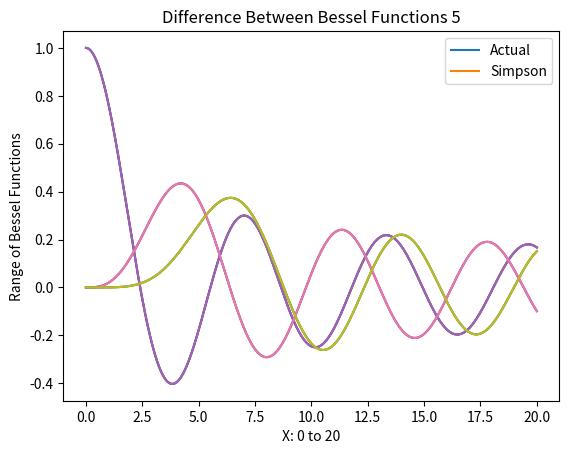

Python code for this plot:
import numpy as np
import matplotlib.pyplot as plt
import time
from scipy.special import jv

N = 1000
END  = np.pi
START = 0

theta = np.linspace(START, END, N+1)
theta = theta.reshape((theta.shape))
print(theta.shape)

def simpson(theta, y, n):
    sum = 0 
    deltax = (theta[len(theta)-1] -theta[0])/n

    sum += np.sum(y[1:len(theta)-1:2])*4
    sum += np.sum(y[2:len(theta)-1:2])*2
    sum += y[0]
    sum += y[len(theta)-1]
    return (deltax/3)*sum

x = np.linspace(0, 20, N+1)

def function(n, x, theta):
    return np.cos(n*theta-x*np.sin(theta))

def bessel_func(n, x, theta):
    jes = np.zeros_like(x)
    for i in range(len(x)):
        y = function(n, x[i], theta)
        j = simpson(theta, y, N)
        jes[i] = 1/np.pi*j
    return jes
    

J0 = bessel_func(0, x, theta)
J3 = bessel_func(3, x, theta)
J5 = bessel_func(5, x, theta)

plt.title("Bessel Functions Plotted Together J0, J3, J5")
plt.plot(x, J0, label = "J0")
plt.plot(x, J3, label = "J3")
plt.plot(x, J5, label = "J5")
plt.legend(["J0", "J3", "J5"], labels = ["J0", "J3", "J5"])

plt.xlabel("X: 0 to 20")
plt.ylabel("Range of Bessel Functions")
plt.show()

def plotting(actual, mine, x, n):
    plt.title(f"Difference Between Bessel Functions {n}")
    plt.plot(x, actual, label = "Actual")
    plt.plot(x, mine, label = "Simpson")
    plt.legend(["Actual", "Simpson"], labels = ["Actual", "Simpson"])
    plt.show()

plotting(jv(0, x), J0, x, 0)
plotting(jv(3, x), J3, x, 3)
plotting(jv(5, x), J5, x, 5)

error0 = np.sum(np.abs(jv(0,x)- J0))/len(J0)
error3 = np.sum(np.abs(jv(3,x)- J3))/len(J3)
error5 = np.sum(np.abs(jv(5,x)- J5))/len(J5)

print(f"""Average Manhattan Error for n = 0: {error0}
Average Manhattan Error for n = 3: {error3}
Average Manhattan Error for n = 5: {error5}""")